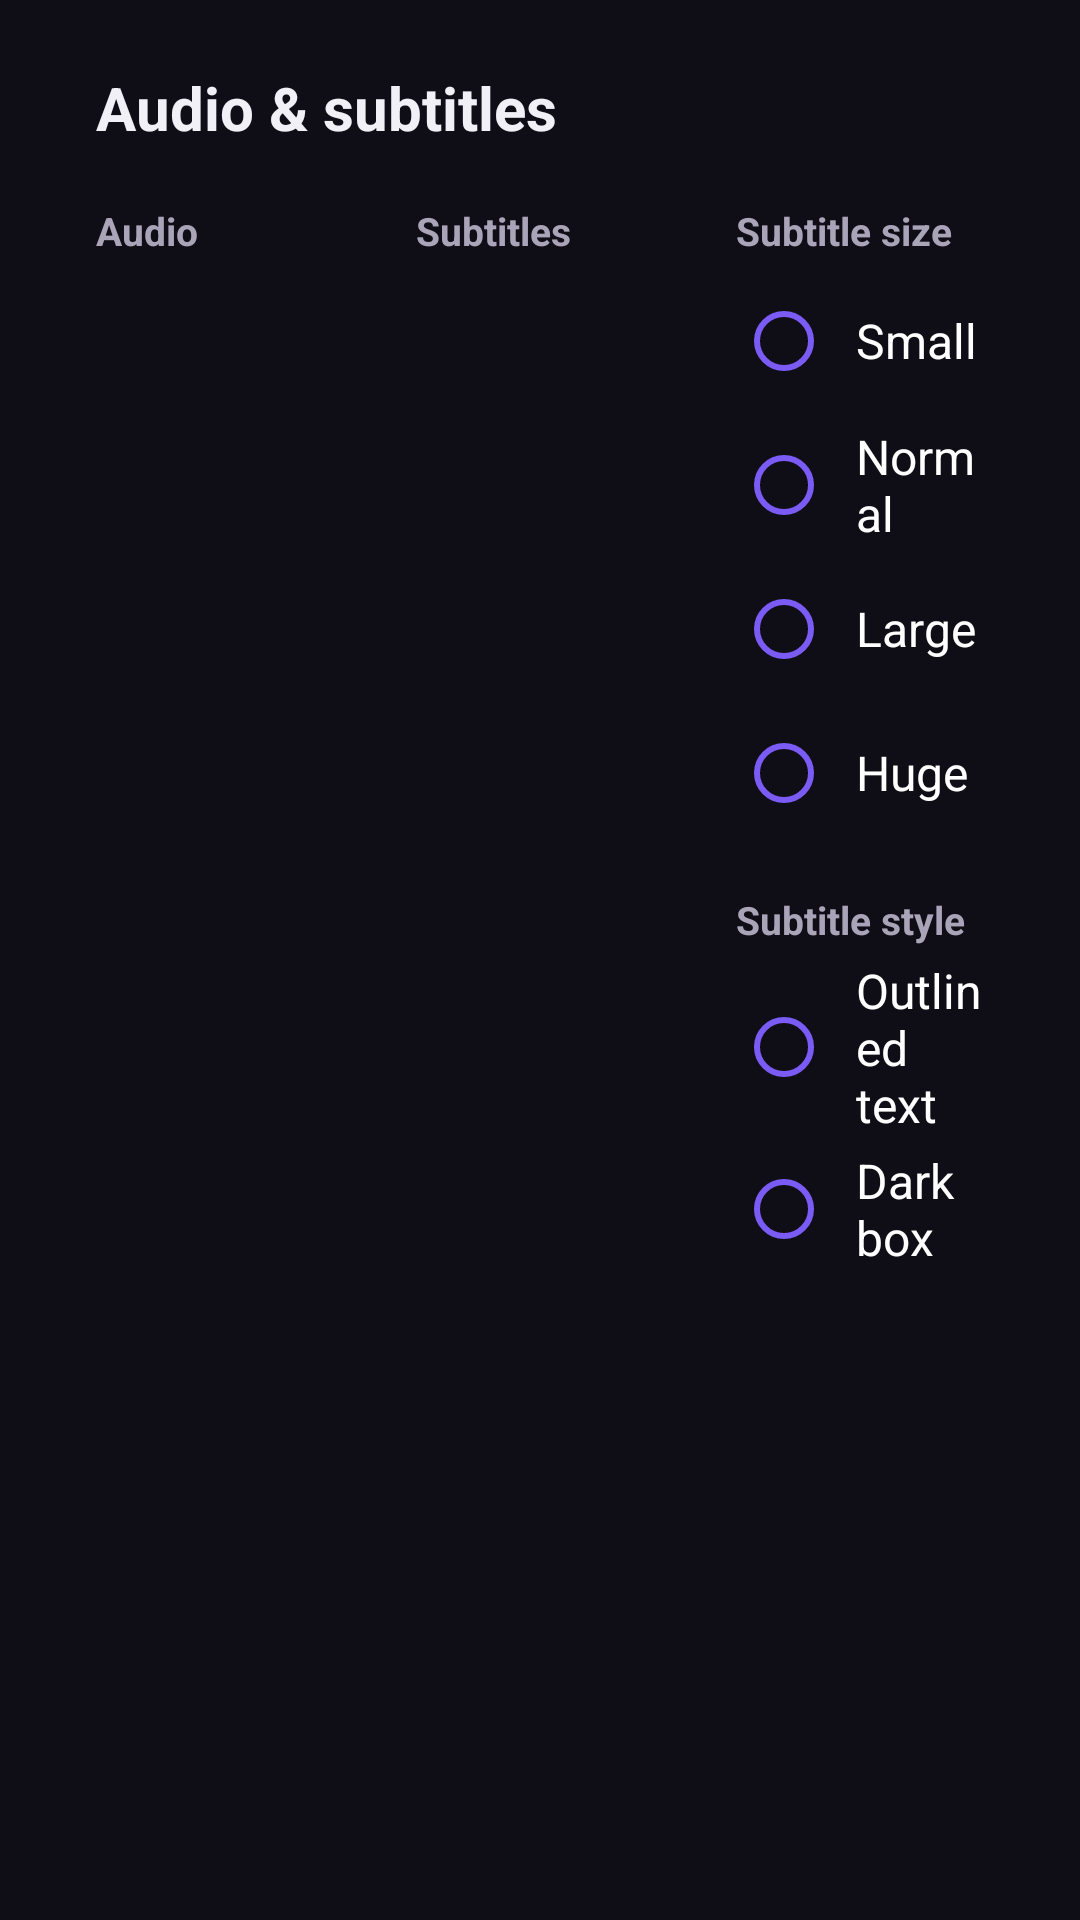

This screen was rendered from an Android layout file. Write that file and the resources it references.
<!-- AndroidManifest.xml: application theme Theme.SPlayer -->
<!-- res/layout/tracks_panel.xml -->
<?xml version="1.0" encoding="utf-8"?>
<LinearLayout xmlns:android="http://schemas.android.com/apk/res/android"
    android:layout_width="match_parent"
    android:layout_height="match_parent"
    android:background="#F20F0D16"
    android:clickable="true"
    android:focusable="true"
    android:orientation="vertical"
    android:paddingHorizontal="32dp"
    android:paddingTop="12dp">

    <LinearLayout
        android:layout_width="match_parent"
        android:layout_height="wrap_content"
        android:gravity="center_vertical"
        android:orientation="horizontal">

        <TextView
            android:layout_width="0dp"
            android:layout_height="wrap_content"
            android:layout_weight="1"
            android:text="@string/audio_and_subtitles"
            android:textColor="@color/text_primary"
            android:textSize="20sp"
            android:textStyle="bold" />

        <ImageButton
            android:id="@+id/close_button"
            android:layout_width="48dp"
            android:layout_height="48dp"
            android:background="?android:attr/selectableItemBackgroundBorderless"
            android:contentDescription="@string/close"
            android:src="@drawable/ic_close" />
    </LinearLayout>

    <LinearLayout
        android:layout_width="match_parent"
        android:layout_height="0dp"
        android:layout_weight="1"
        android:orientation="horizontal">

        <ScrollView
            android:layout_width="0dp"
            android:layout_height="match_parent"
            android:layout_weight="1">

            <LinearLayout
                android:layout_width="match_parent"
                android:layout_height="wrap_content"
                android:orientation="vertical"
                android:paddingBottom="16dp">

                <TextView
                    style="@style/TracksPanelHeader"
                    android:text="@string/audio" />

                <RadioGroup
                    android:id="@+id/audio_tracks"
                    android:layout_width="match_parent"
                    android:layout_height="wrap_content" />

                <TextView
                    android:id="@+id/audio_empty"
                    android:layout_width="wrap_content"
                    android:layout_height="wrap_content"
                    android:text="@string/no_audio_tracks"
                    android:textColor="@color/text_secondary"
                    android:visibility="gone" />
            </LinearLayout>
        </ScrollView>

        <ScrollView
            android:layout_width="0dp"
            android:layout_height="match_parent"
            android:layout_marginStart="24dp"
            android:layout_weight="1">

            <LinearLayout
                android:layout_width="match_parent"
                android:layout_height="wrap_content"
                android:orientation="vertical"
                android:paddingBottom="16dp">

                <TextView
                    style="@style/TracksPanelHeader"
                    android:text="@string/subtitles" />

                <RadioGroup
                    android:id="@+id/subtitle_tracks"
                    android:layout_width="match_parent"
                    android:layout_height="wrap_content" />

                <TextView
                    android:id="@+id/subtitles_empty"
                    android:layout_width="wrap_content"
                    android:layout_height="wrap_content"
                    android:text="@string/no_subtitles"
                    android:textColor="@color/text_secondary"
                    android:visibility="gone" />
            </LinearLayout>
        </ScrollView>

        <ScrollView
            android:layout_width="0dp"
            android:layout_height="match_parent"
            android:layout_marginStart="24dp"
            android:layout_weight="1">

            <LinearLayout
                android:layout_width="match_parent"
                android:layout_height="wrap_content"
                android:orientation="vertical"
                android:paddingBottom="16dp">

                <TextView
                    style="@style/TracksPanelHeader"
                    android:text="@string/subtitle_size" />

                <RadioGroup
                    android:id="@+id/subtitle_size"
                    android:layout_width="match_parent"
                    android:layout_height="wrap_content">

                    <RadioButton
                        android:id="@+id/size_small"
                        style="@style/TracksPanelOption"
                        android:layout_width="match_parent"
                        android:layout_height="wrap_content"
                        android:text="@string/subtitle_size_small" />

                    <RadioButton
                        android:id="@+id/size_normal"
                        style="@style/TracksPanelOption"
                        android:layout_width="match_parent"
                        android:layout_height="wrap_content"
                        android:text="@string/subtitle_size_normal" />

                    <RadioButton
                        android:id="@+id/size_large"
                        style="@style/TracksPanelOption"
                        android:layout_width="match_parent"
                        android:layout_height="wrap_content"
                        android:text="@string/subtitle_size_large" />

                    <RadioButton
                        android:id="@+id/size_huge"
                        style="@style/TracksPanelOption"
                        android:layout_width="match_parent"
                        android:layout_height="wrap_content"
                        android:text="@string/subtitle_size_huge" />
                </RadioGroup>

                <TextView
                    style="@style/TracksPanelHeader"
                    android:layout_marginTop="16dp"
                    android:text="@string/subtitle_style" />

                <RadioGroup
                    android:id="@+id/subtitle_style"
                    android:layout_width="match_parent"
                    android:layout_height="wrap_content">

                    <RadioButton
                        android:id="@+id/style_outline"
                        style="@style/TracksPanelOption"
                        android:layout_width="match_parent"
                        android:layout_height="wrap_content"
                        android:text="@string/subtitle_style_outline" />

                    <RadioButton
                        android:id="@+id/style_box"
                        style="@style/TracksPanelOption"
                        android:layout_width="match_parent"
                        android:layout_height="wrap_content"
                        android:text="@string/subtitle_style_box" />
                </RadioGroup>
            </LinearLayout>
        </ScrollView>
    </LinearLayout>
</LinearLayout>
<!-- resources referenced by this layout -->
<resources>
  <color name="text_primary">#F2F0F7</color>
  <color name="text_secondary">#A9A4B8</color>
  <string name="audio">Audio</string>
  <string name="audio_and_subtitles">Audio &amp; subtitles</string>
  <string name="close">Close</string>
  <string name="no_audio_tracks">No audio tracks</string>
  <string name="no_subtitles">This video has no subtitles.</string>
  <string name="subtitle_size">Subtitle size</string>
  <string name="subtitle_size_huge">Huge</string>
  <string name="subtitle_size_large">Large</string>
  <string name="subtitle_size_normal">Normal</string>
  <string name="subtitle_size_small">Small</string>
  <string name="subtitle_style">Subtitle style</string>
  <string name="subtitle_style_box">Dark box</string>
  <string name="subtitle_style_outline">Outlined text</string>
  <string name="subtitles">Subtitles</string>
  <style name="TracksPanelHeader">
          <item name="android:layout_width">wrap_content</item>
          <item name="android:layout_height">wrap_content</item>
          <item name="android:layout_marginTop">8dp</item>
          <item name="android:layout_marginBottom">4dp</item>
          <item name="android:textColor">@color/text_secondary</item>
          <item name="android:textSize">13sp</item>
          <item name="android:textStyle">bold</item>
      </style>
  <style name="TracksPanelOption" parent="android:Widget.Material.CompoundButton.RadioButton">
          <item name="android:buttonTint">@color/brand</item>
          <item name="android:minHeight">48dp</item>
          <item name="android:paddingStart">8dp</item>
          <item name="android:textColor">@color/panel_option_text</item>
          <item name="android:textSize">16sp</item>
      </style>
  <style name="Theme.SPlayer" parent="android:Theme.Material.NoActionBar">
          <item name="android:colorPrimary">@color/brand</item>
          <item name="android:colorAccent">@color/brand</item>
          <item name="android:windowBackground">@color/background</item>
          <item name="android:statusBarColor">@android:color/transparent</item>
          <item name="android:navigationBarColor">@android:color/transparent</item>
      </style>
  <color name="brand">#7B5BF5</color>
  <color name="background">#0F0D16</color>
</resources>
